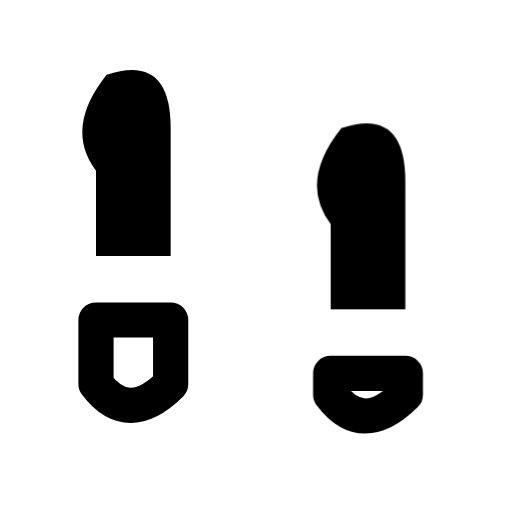
t = 0.00 s
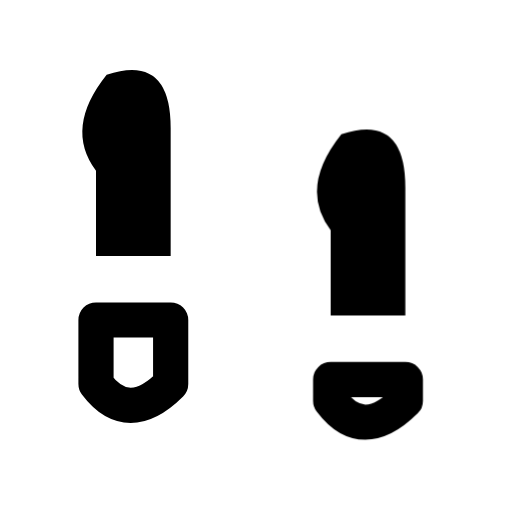
t = 0.16 s
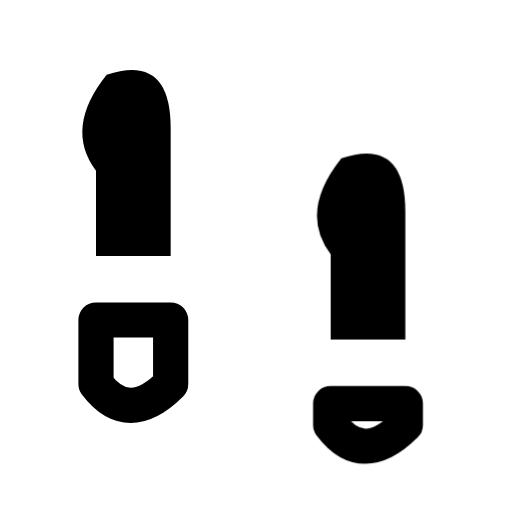
t = 0.34 s
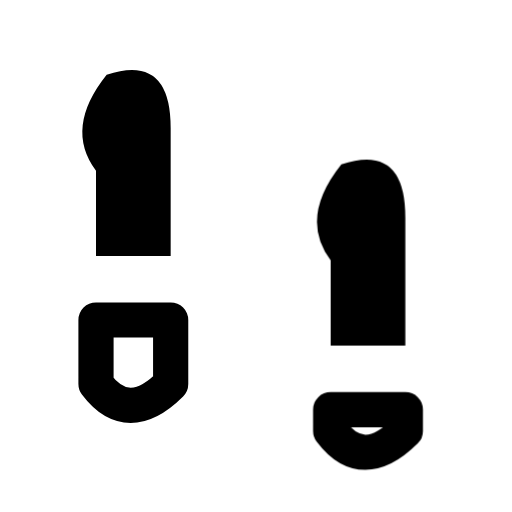
t = 0.46 s
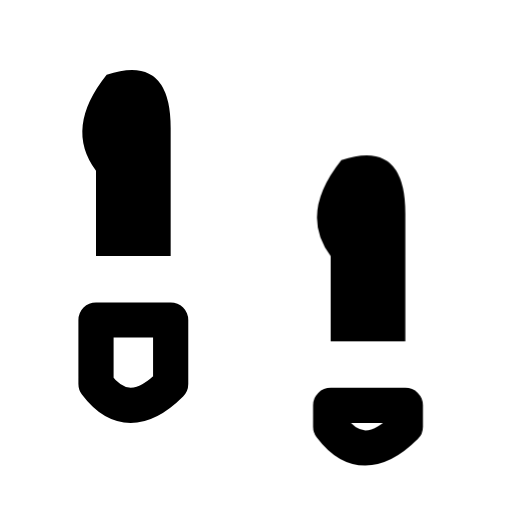
t = 0.66 s
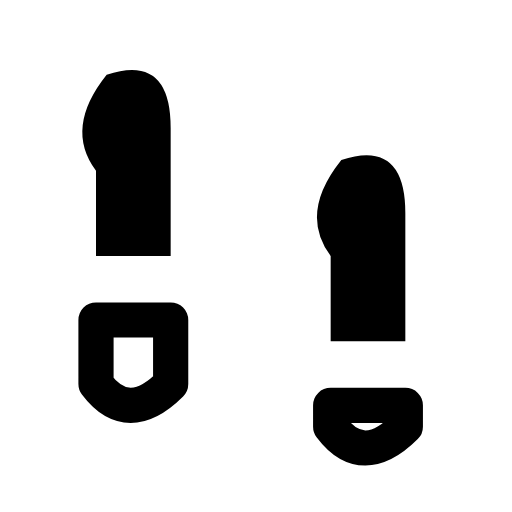
t = 0.80 s

The animated SVG that drew these frames (rendered in a browser with its animation timeline set to each time). Animation: 2 CSS @keyframes rules; one cycle of 0.80 s.

<svg xmlns="http://www.w3.org/2000/svg" width="24" height="24" viewBox="0 0 24 24" fill="none" role="img" aria-label="Footprints" class="ecui-footprints-mono-motion">
<title>Footprints</title>
<desc>One footprint follows the other by a small step.</desc>
<style>@media(prefers-reduced-motion:no-preference){.ecui-footprints-mono-motion .p2{transform-box:view-box;transform-origin:12px 12px;animation:ecui-footprints-mono-motion-p2 800ms cubic-bezier(.3,0,.2,1) 1 backwards}@keyframes ecui-footprints-mono-motion-p2{0%{transform:translateY(-1.5px)}26%{transform:translateY(-1.2px)}58%{transform:translateY(0.2px)}82%{transform:translateY(0px)}100%{transform:translateY(0px)}}.ecui-footprints-mono-motion .p3{transform-box:view-box;transform-origin:12px 12px;animation:ecui-footprints-mono-motion-p3 800ms cubic-bezier(.3,0,.2,1) 1 backwards}@keyframes ecui-footprints-mono-motion-p3{0%{transform:translateY(-1.5px)}26%{transform:translateY(-1.2px)}58%{transform:translateY(0.2px)}82%{transform:translateY(0px)}100%{transform:translateY(0px)}}}</style>
<path class="p0" d="M5 3.5Q8 2.5 8 6V12H4.5V8Q3 6 5 3.5Z" fill="currentColor"/>
<path class="p1" d="M4.5 15H8V18Q6 20 4.5 18Z" fill="none" stroke="currentColor" stroke-width="1.65" stroke-linecap="round" stroke-linejoin="round"/>
<path class="p2" d="M16 7.5Q19 6.5 19 10V16H15.5V12Q14 10 16 7.5Z" fill="currentColor"/>
<path class="p3" d="M15.5 19H19V20Q17 22 15.5 20Z" fill="none" stroke="currentColor" stroke-width="1.65" stroke-linecap="round" stroke-linejoin="round"/>
</svg>
